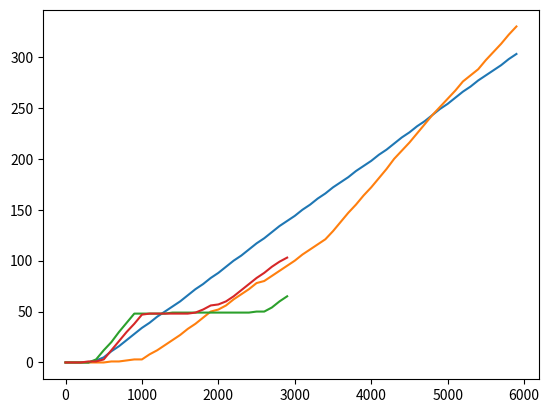

Generate this figure with matplotlib: (Note: this script raises an exception after producing the figure.)
import numpy as np
import matplotlib.pyplot as plt
import itertools

RG = np.random.RandomState(12)
# Initialize Q(s, a) and Model(s, a) for all s ∈ S and a ∈ A(s)
def DynaQPlus(Q, PlanningQ, ModelReward, ModelState1, Sequence, n, alpha, gamma, UNOBSERVED):
    global RG
    # Loop forever:
        # (a) S ← current (nonterminal) state
        # (b) A ← ε-greedy(S, Q)
        # (c) Take action A; observe resultant reward, R, and state, S`
    for state, is_terminal, next_state, action, reward in Sequence:
        # (d) Q(S, A) ← Q(S, A) + α*[R + γ*max(a)Q(S`, a) - Q(S, A)]
        Q[state][action] = Q[state][action] + alpha*( 
            reward + gamma*max(Q[next_state]) - Q[state][action])
        # (e) Model(S, A) ← R, S` (assuming deterministic environment)
        ModelReward[state][action] = reward
        ModelState1[state][action] = next_state
        # (f) Loop repeat n times:
        observed = np.transpose(np.nonzero((ModelState1 != UNOBSERVED).all(axis=-1)))
        for sample in RG.randint(len(observed), size=n):
            #   S ← random previously observed state
            #   A ← random action previously taken in S
            SA = tuple(observed[sample])
            ### S = SA[:-1]
            ### A = SA[-1]
            #   R, S` ← Model(S, A)
            R = ModelReward[SA]
            S1 = tuple(ModelState1[SA])
            #   Q(S, A) ← Q(S, A) + α*[R + γ*max(a)Q(S`, a) - Q(S, A)]
            PlanningQ[SA] = PlanningQ[SA] + alpha*(
                R + gamma*max(PlanningQ[S1]) - PlanningQ[SA])

class SequenceGeneratorPlus:
    def __init__(self, getAction, getStartState, getTransition, episode_imax=1, steps_max=0,
                callBack=None):
        self.episode_imax = episode_imax
        self.get_action = getAction
        self.get_start_state = getStartState
        self.get_transition = getTransition
        self.steps_max = steps_max
        self.callback = callBack

    def __iter__(self):
        self.episode_i=1
        self.state = self.get_start_state(self.episode_i)
        self.step_i = 0
        return self

    def __next__(self):
        if self.episode_imax > 0 and self.episode_i > self.episode_imax or \
            self.steps_max > 0 and self.step_i > self.steps_max:
            raise StopIteration

        action = self.get_action(self.state, self.episode_i)
        keep_state = self.state
        is_terminal, self.state, reward = self.get_transition(keep_state, action)
        if self.callback:
            self.callback(self, keep_state, is_terminal, self.state, action, reward)
        self.step_i += 1
        self.episode_i += int(is_terminal)
        return keep_state, is_terminal, self.state, action, reward
    
REWARD_I = 4
STATE_I = 0

# TODO: rid of global variables
random_generator = np.random.RandomState(11)

class EpsilonGreedyPolicy:
    def __init__(self, Q, Epsilon=0.1):
        self.Q = Q;
        self.epsilon = Epsilon

    def __call__(self, state, episode_i=1):
        global random_generator
        q = self.Q[state]
        if random_generator.rand(1)[0] < self.epsilon:
            val = random_generator.randint(0,len(q))
        else:
            val = np.argmax(q)
        return val

class TotalRewardCallback:
    def __init__(self, period):
        self.period = period
        self.RewardSum = 0.0
        self.TotalReward = []

    def __call__(self, seq_gen, s0, isterm, s1, a, r):
        self.RewardSum += r
        if seq_gen.step_i % self.period == 0: 
            self.TotalReward.append(self.RewardSum)

class TimestampCallback:
    def __init__(self, planningQ, chainCallback=None):
        self.planningQ = planningQ
        self.chain = chainCallback

    def __call__(self, seq_gen, s0, isterm, s1, a, r):
        self.planningQ.timestamp[s0][a] = seq_gen.step_i
        self.planningQ.step = seq_gen.step_i
        self.chain(seq_gen, s0, isterm, s1, a, r)

class SwitchMazeCallback:
    def __init__(self, transitionFunc, switch_step, switch_maze, chainCallback=None):
        self.chain = chainCallback
        self.transition = transitionFunc
        self.switch_step = switch_step
        self.switch_maze = switch_maze

    def __call__(self, seq_gen, s0, isterm, s1, a, r):
        self.chain(seq_gen, s0, isterm, s1, a, r)
        if seq_gen.step_i == self.switch_step: 
            self.transition.setMaze(self.switch_maze)

class getMazeTransition:
    def __init__(self, original_func, Maze):
        self.func = original_func
        self.maze = Maze

    def __call__(self, state, action):
        return self.func(self.maze, state, action)

    def setMaze(self, Maze):
        self.maze = Maze
        
class QPlus:
    def __init__(self, Q, factor):
        self.Q = Q
        self.timestamp = np.zeros(shape = Q.shape, dtype=int)
        self.factor = factor
        self.step = 0

    def __getitem__(self, key):
        return self.Q[key] + self.factor*np.sqrt(self.step - self.timestamp[key])

    def __setitem__(self, key, value):
        self.Q[key] = value

maze_shape = (6,9,)
maze_obstacles_1 = [[2,1,3,9]]
start_cell_1 = (0,3)
target_cell_1 = (5,8)

maze_obstacles_2 = [[2,1,3,8]]
maze_obstacles_3 = [[2,2,5,3], [1,5,2,6], [3,7,6,8]]
OBSTACLE_TAG = 0
START_TAG = 2
start_cell = (0,3)
TARGET_TAG = 3
target_cell = (5,8)

def buildMaze(shape, obstacles, start, target):
    maze = np.ones(shape, dtype = np.uint8)
    for begin_row, begin_column, end_row, end_column in obstacles:
        for r in range(begin_row, end_row):
            for c in range(begin_column, end_column):
                maze[r,c] = OBSTACLE_TAG
    maze[start] = START_TAG
    maze[target] = TARGET_TAG
    return maze

maze1 = buildMaze(maze_shape, maze_obstacles_1, start_cell, target_cell)
maze2 = buildMaze(maze_shape, maze_obstacles_2, start_cell, target_cell)

# Actions legend: Up, Right, Down, Left
ACTIONS = np.array([[1,0], [0,1], [-1,0], [0,-1]])
ACTIONS_NUM = len(ACTIONS)
NO_REWARD = 0
REWARD = 1
UNOBSERVED = (-1,-1,)
shape = maze_shape + (ACTIONS_NUM,)

def maze_getTransition(maze, getStartState, state, action):
    next_state = tuple(np.array(list(state)) + ACTIONS[action])
    if not (next_state in np.ndindex(maze.shape) and maze[next_state] > 0):
        return (False, state, NO_REWARD)
    elif maze[next_state] == TARGET_TAG:
        return (True, getStartState(), REWARD)

    return (False, next_state, NO_REWARD)

alpha = 0.1
gamma = 0.95
epsilon = 0.1
n = 40
bonus_reward_factor = 2.e-4

def setupSortcutMazeProblem():
    Q = np.zeros(shape)
    ModelReward = np.zeros(shape)
    ModelState1 = np.full(shape+(2,),-1)
    
    maze_obstacles_1 = [[2,1,3,9]]
    maze_obstacles_2 = [[2,1,3,8]]
    start_cell = (0,3)
    target_cell = (5,8)

    maze1 = buildMaze(maze_shape, maze_obstacles_1, start_cell, target_cell)
    maze2 = buildMaze(maze_shape, maze_obstacles_2, start_cell, target_cell)

    getStartCell = lambda e=1: start_cell
    total_reward_callback = TotalRewardCallback(100)

    shortcut_maze_callback = SwitchMazeCallback(
        getMazeTransition(lambda m,s,a: maze_getTransition(m, getStartCell, s, a), maze1),
        3000,
        maze2,
        total_reward_callback
        )
    planning = QPlus(Q, bonus_reward_factor)
    timestamp_callback = TimestampCallback(planning, shortcut_maze_callback)
    return (Q, ModelReward, ModelState1, planning, timestamp_callback, total_reward_callback,
            shortcut_maze_callback, getStartCell)

# setup and run Dyna-Q
Q, ModelReward, ModelState1, planning, timestamp_callback, DaynaQ_total_reward, \
    switch_callback, getStartCell = setupSortcutMazeProblem()

random_generator.seed(2)
gen = SequenceGeneratorPlus(EpsilonGreedyPolicy(Q, epsilon),
                        getStartCell,
                        switch_callback.transition,
                        0,
                        6000-1,
                        switch_callback
                       )

RG = np.random.RandomState(12)
DynaQPlus(Q, Q, ModelReward, ModelState1, iter(gen), n, alpha, gamma, UNOBSERVED)

# setup and run Dyna-Q+
Q, ModelReward, ModelState1, planning, timestamp_callback, DaynaQPlus_total_reward, \
    switch_callback, getStartCell = setupSortcutMazeProblem()

random_generator.seed(2)
gen = SequenceGeneratorPlus(EpsilonGreedyPolicy(Q, epsilon),
                        getStartCell,
                        switch_callback.transition,
                        0,
                        6000-1,
                        timestamp_callback
                       )

# Dyna-Q+ specific:
for i in np.ndindex(ModelState1.shape[:-1]):
    ModelState1[i] = i[:-1]

#sequence, test_sequence = itertools.tee(gen,2)
RG = np.random.RandomState(12)
DynaQPlus(Q, planning, ModelReward, ModelState1, iter(gen), n, alpha, gamma, UNOBSERVED)

plt.plot(range(0,6000,100), DaynaQ_total_reward.TotalReward)
plt.plot(range(0,6000,100), DaynaQPlus_total_reward.TotalReward)

alpha = 0.1
gamma = 0.95
n = 40

def setupBlockingMazeProblem():
    Q = np.zeros(shape)
    ModelReward = np.zeros(shape)
    ModelState1 = np.full(shape+(2,),-1)
    start_cell = (0,3)

    blockMaze1 = buildMaze(maze_shape, [[2,0,3,8]], start_cell, (5,8))
    blockMaze2 = buildMaze(maze_shape, [[2,1,3,9]], start_cell, (5,8))

    getStartCell = lambda e=1: start_cell
    total_reward_callback = TotalRewardCallback(100)

    blocking_maze_callback = SwitchMazeCallback(
        getMazeTransition(lambda m,s,a: maze_getTransition(m, getStartCell, s, a), blockMaze1),
        1000,
        blockMaze2,
        total_reward_callback
        )
    planning = QPlus(Q, 2.e-4)
    timestamp_callback = TimestampCallback(planning, blocking_maze_callback)
    return (Q, ModelReward, ModelState1, planning, timestamp_callback, total_reward_callback,
            blocking_maze_callback, getStartCell)

# setup and run Dyna-Q
Q, ModelReward, ModelState1, planning, timestamp_callback, DaynaQ_total_reward, \
    switch_callback, getStartCell = setupBlockingMazeProblem()

random_generator.seed(2)
gen = SequenceGeneratorPlus(EpsilonGreedyPolicy(Q, 0.1),
                        getStartCell,
                        switch_callback.transition,
                        0,
                        3000-1,
                        switch_callback
                       )

RG = np.random.RandomState(12)
DynaQPlus(Q, Q, ModelReward, ModelState1, iter(gen), n, alpha, gamma, UNOBSERVED)

# setup and run Dyna-Q+
Q, ModelReward, ModelState1, planning, timestamp_callback, DaynaQPlus_total_reward, \
    switch_callback, getStartCell = setupBlockingMazeProblem()

random_generator.seed(2)
gen = SequenceGeneratorPlus(EpsilonGreedyPolicy(Q, 0.1),
                        getStartCell,
                        switch_callback.transition,
                        0,
                        3000-1,
                        timestamp_callback
                       )

# Dyna-Q+ specific:
for i in np.ndindex(ModelState1.shape[:-1]):
    ModelState1[i] = i[:-1]

#sequence, test_sequence = itertools.tee(gen,2)
RG = np.random.RandomState(12)
DynaQPlus(Q, planning, ModelReward, ModelState1, iter(gen), n, alpha, gamma, UNOBSERVED)

plt.plot(range(0,3000,100), DaynaQ_total_reward.TotalReward)
plt.plot(range(0,3000,100), DaynaQPlus_total_reward.TotalReward)

alpha = 0.2
gamma = 0.95
n = 5
TotalReward = 0.0
Reward = [0.0]

def callback(e,s,r):
    global TotalReward
    TotalReward += r
    if s % 100 == 0: Reward.append(TotalReward)

gen = SequenceGenerator(EpsilonGreedyPolicy(Q, 0.4),
                        lambda e: start_cell_1,
                        lambda s,a: maze_getTransition(maze1, lambda: start_cell_1, s, a),
                        0,
                        3000,
                        callback
                       )
sequence = iter(gen)

DynaQ(Q, ModelReward, ModelState1, sequence, n, alpha, gamma, UNOBSERVED)

observed = np.transpose(np.nonzero((ModelState1 != UNOBSERVED).all(axis=-1)))
len(observed)

maze = maze1
getStartCell = lambda e=1: start_cell_1
random_generator.seed(1)
gen = SequenceGenerator(EpsilonGreedyPolicy(Q, 0.1),
                        getStartCell,
                        lambda s,a: maze_getTransition(maze, getStartCell, s, a),
                        1
                       )
sequence = iter(gen)

DynaQ(Q, ModelReward, ModelState1, sequence, n, alpha, gamma, UNOBSERVED)

len(list(sequence))

Q = np.zeros(shape)
maze = buildMaze(maze_shape, maze_obstacles_1, start_cell_1, target_cell_1)

for seed_ in range(0,50):
    random_generator.seed(seed_)
    gen = SequenceGenerator(EpsilonGreedyPolicy(Q, 0.1),
                    lambda e: start_cell,
                    lambda s,a: maze_getTransition(maze, s, a),
                    1,
                    20000,
                   )
    sequence = iter(gen)
    if len(list(sequence)) < 20000: break
        
seed_

epsilon = 0.1
start_cell = (3,0)
target_cell = (5,8)
Maze3 = buildMaze(maze_shape, maze_obstacles_3, start_cell, target_cell)

class DynaMazeLearinig:
    def __init__(self, shape):
        self.Q = np.zeros(shape)
        self.ModelReward = np.zeros(shape)
        self.ModelState1 = np.full(shape+(2,),-1)
        
setup1 = DynaMazeLearinig(shape)
setup1.Q[...,1] = 1.e-9

steps_num = np.zeros(shape=(50,), dtype=np.int32)

def callback(e,s,r):
    global steps_num
    steps_num[e-1] = s

random_generator.seed(3)
gen = SequenceGenerator(EpsilonGreedyPolicy(setup1.Q, epsilon),
                lambda e: start_cell,
                lambda s,a: maze_getTransition(Maze3, s, a),
                50,
                0,
                callback
               )
sequence = iter(gen)
#len(list(sequence)), steps_num[0]

alpha = 0.1
gamma = 0.95

n = 50
RG.seed(1)

DynaQ(setup1.Q, setup1.ModelReward, setup1.ModelState1, sequence, n, alpha, gamma, UNOBSERVED)

rate = []

for n in [0,5,50]:
    random_generator.seed(3)
    setup1 = Learinig3(shape)
    setup1.Q[...,1] = 1.e-9
    
    gen = SequenceGenerator(EpsilonGreedyPolicy(setup1.Q, epsilon),
                    lambda e: start_cell,
                    lambda s,a: maze_getTransition(Maze3, s, a),
                    50,
                    0,
                    callback
                   )
    sequence = iter(gen)
    
    RG.seed(5)
    DynaQPlus(setup1.Q, setup1.Q, setup1.ModelReward, setup1.ModelState1, sequence, n, alpha, gamma, UNOBSERVED)
    rate.append([steps_num[j]-steps_num[j-1] for j in range(1,len(steps_num))])

plt.plot(rate[0])
plt.plot(rate[1])
plt.plot(rate[2])

maze = maze1
f = plt.figure(num=None, figsize=tuple(reversed(maze.shape)), dpi=80, facecolor='w', edgecolor='k')
plt.pcolor(maze, figure=f)